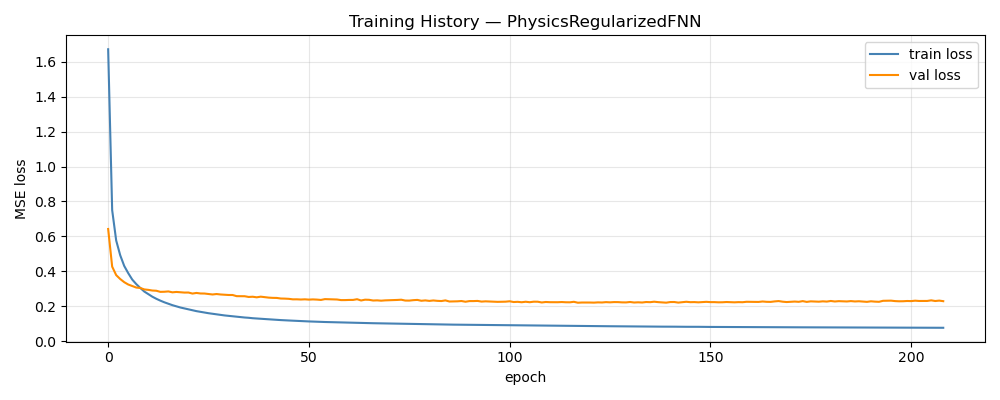

The file beside this chart, header and first rows:
epoch, train_loss, val_loss, train_rmse, val_rmse
1, 1.671, 0.6424, 1.156, 0.2222
2, 0.7501, 0.4268, 0.7879, 0.1738
3, 0.5764, 0.3782, 0.6924, 0.1586
4, 0.4922, 0.3559, 0.6425, 0.1508
5, 0.4308, 0.3378, 0.6046, 0.1457
6, 0.3895, 0.3244, 0.5773, 0.142
7, 0.3527, 0.3155, 0.5509, 0.1401
8, 0.3268, 0.307, 0.5321, 0.138
9, 0.3048, 0.3046, 0.5149, 0.1374
10, 0.2841, 0.2963, 0.4985, 0.1356
11, 0.2691, 0.2938, 0.4861, 0.1349
12, 0.2547, 0.29, 0.4739, 0.1344
13, 0.2426, 0.2887, 0.4635, 0.1338
14, 0.2321, 0.2823, 0.4533, 0.1333
15, 0.2225, 0.283, 0.4445, 0.133
16, 0.2143, 0.2848, 0.4365, 0.1334
17, 0.2062, 0.2797, 0.4289, 0.1327
18, 0.1993, 0.2819, 0.4215, 0.1332
19, 0.1927, 0.2801, 0.4146, 0.1329
20, 0.1874, 0.2783, 0.4091, 0.1322
21, 0.182, 0.2785, 0.4034, 0.1322
22, 0.1768, 0.2727, 0.3975, 0.131
23, 0.172, 0.2762, 0.3924, 0.1316
24, 0.1679, 0.2731, 0.3876, 0.1311
25, 0.164, 0.2728, 0.3827, 0.1312
26, 0.1601, 0.27, 0.3783, 0.1301
27, 0.1568, 0.2674, 0.3748, 0.13
28, 0.1532, 0.27, 0.37, 0.13
29, 0.1507, 0.2674, 0.3674, 0.1293
30, 0.1474, 0.2658, 0.3634, 0.1288
31, 0.1449, 0.2644, 0.3604, 0.1281
32, 0.1425, 0.2644, 0.3574, 0.1282
33, 0.1399, 0.2578, 0.3543, 0.1273
34, 0.1377, 0.2573, 0.3517, 0.1267
35, 0.1355, 0.2573, 0.3491, 0.1266
36, 0.1339, 0.2532, 0.3469, 0.1253
37, 0.1315, 0.2545, 0.3439, 0.1257
38, 0.1298, 0.2511, 0.3423, 0.1252
39, 0.128, 0.2548, 0.3402, 0.1251
40, 0.1268, 0.2519, 0.3394, 0.1246
41, 0.1252, 0.2494, 0.3374, 0.1238
42, 0.1235, 0.248, 0.3353, 0.1232
43, 0.1224, 0.2476, 0.3343, 0.1233
44, 0.1208, 0.2442, 0.3327, 0.1224
45, 0.1199, 0.2437, 0.3322, 0.1225
46, 0.1185, 0.2424, 0.331, 0.1217
47, 0.1173, 0.2395, 0.3296, 0.1215
48, 0.1161, 0.2397, 0.3288, 0.1213
49, 0.1149, 0.2386, 0.3278, 0.121
50, 0.1139, 0.2397, 0.327, 0.1209
51, 0.1131, 0.238, 0.3261, 0.1212
52, 0.1122, 0.2392, 0.3241, 0.1213
53, 0.1116, 0.2381, 0.3233, 0.1204
54, 0.1104, 0.2362, 0.3207, 0.1203
55, 0.1098, 0.2408, 0.3196, 0.1208
56, 0.1092, 0.2399, 0.3182, 0.1212
57, 0.1086, 0.2388, 0.3172, 0.1206
58, 0.1081, 0.2386, 0.3157, 0.1202
59, 0.107, 0.2352, 0.3138, 0.1199
60, 0.1065, 0.2353, 0.3121, 0.12
... 149 more rows
